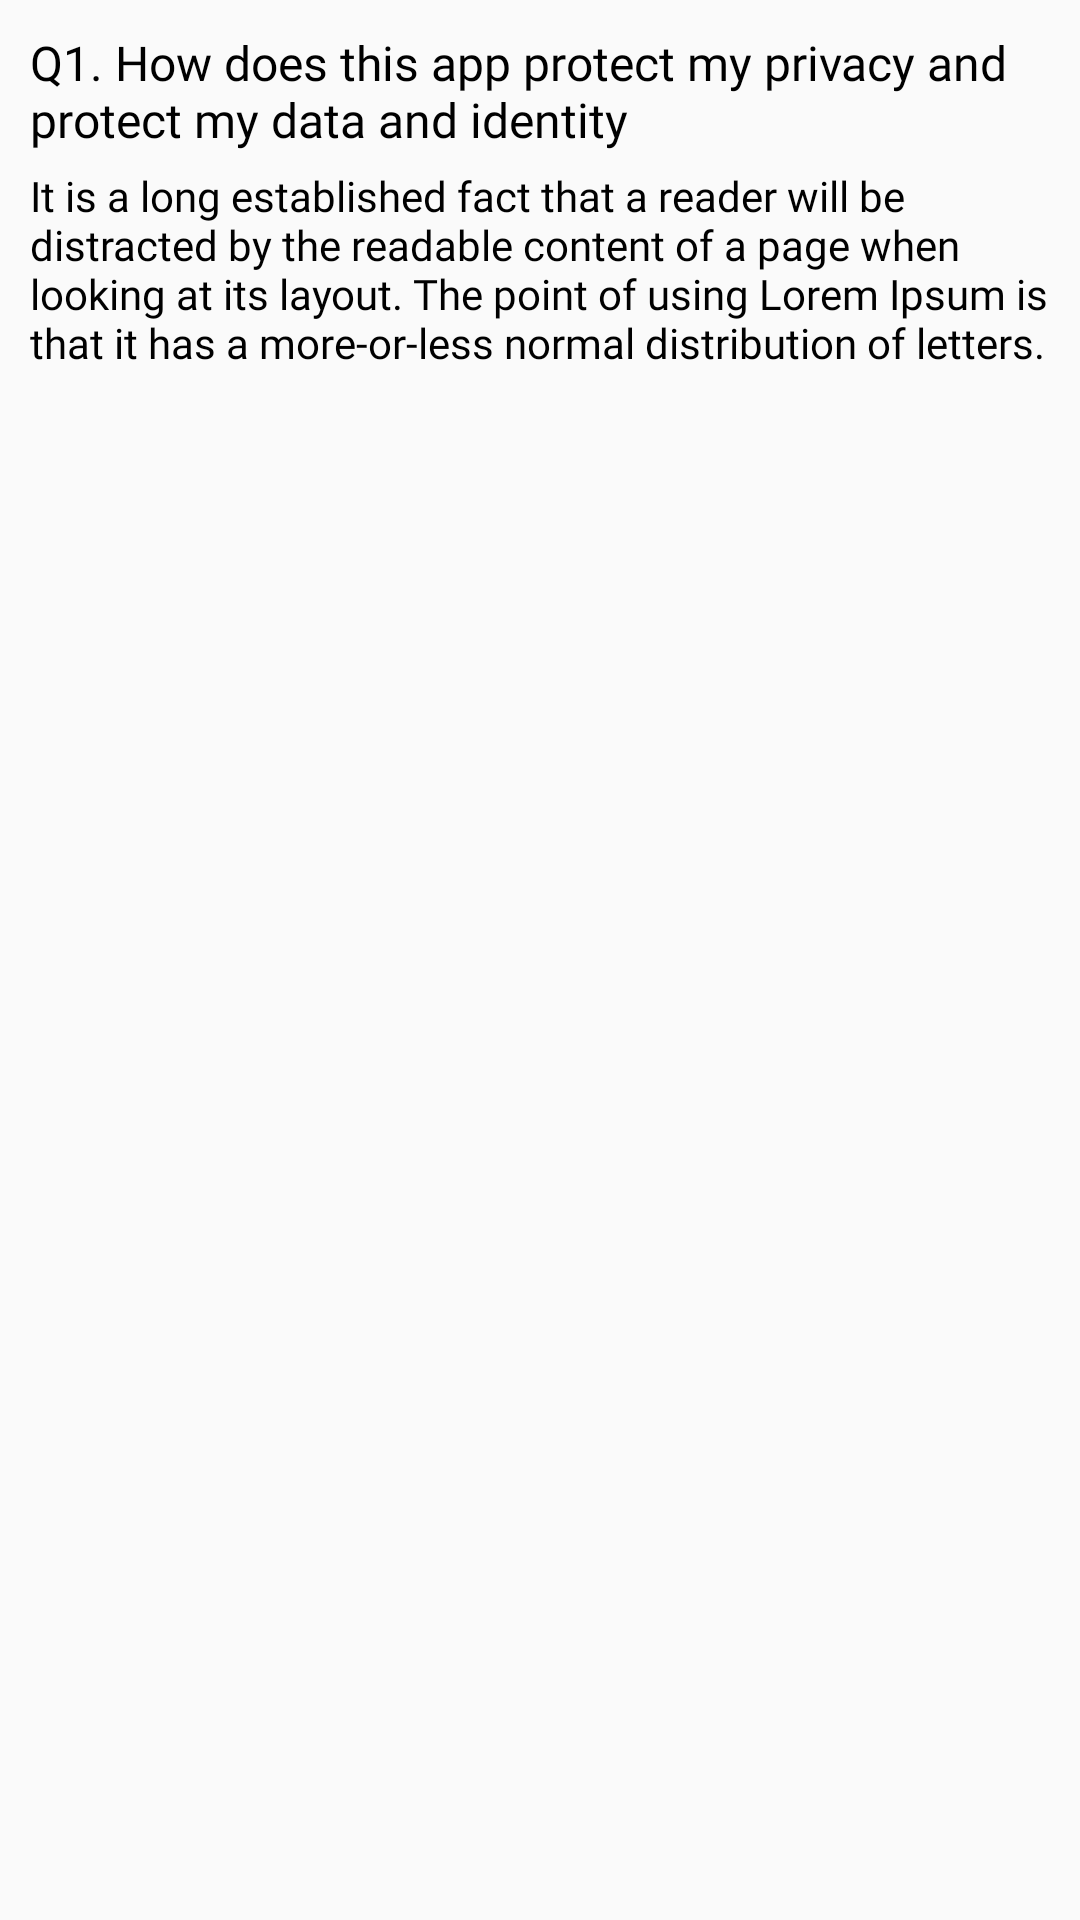

Write the Android layout XML for this screen, with the resource values it uses.
<!-- AndroidManifest.xml: application theme Theme.AdgExternals -->
<!-- res/layout/faqquestitem.xml -->
<?xml version="1.0" encoding="utf-8"?>
<androidx.constraintlayout.widget.ConstraintLayout xmlns:android="http://schemas.android.com/apk/res/android"
    android:layout_width="match_parent"
    android:layout_height="wrap_content"
    xmlns:app="http://schemas.android.com/apk/res-auto"
    android:padding="10dp"
    android:layout_margin="10dp">


    <TextView
        android:id="@+id/faqquestion"
        android:layout_width="match_parent"
        android:layout_height="wrap_content"
        android:fontFamily="@font/robotomedium"
        android:text="Q1. How does this app protect my privacy and protect my data and identity"
        android:textColor="#000000"
        android:textSize="16dp"
        app:layout_constraintStart_toStartOf="parent"
        app:layout_constraintTop_toBottomOf="@+id/profile_image1" />

    <TextView
        android:id="@+id/faqanswer"
        android:layout_width="match_parent"
        android:layout_height="wrap_content"
        android:layout_marginTop="5dp"
        android:fontFamily="@font/robotolight"
        android:text="It is a long established fact that a reader will be distracted by the readable content of a page when looking at its layout. The point of using Lorem Ipsum is that it has a more-or-less normal distribution of letters."
        android:textColor="#000000"
        android:textSize="14dp"
        app:layout_constraintStart_toStartOf="parent"
        app:layout_constraintTop_toBottomOf="@+id/faqquestion" />

</androidx.constraintlayout.widget.ConstraintLayout>
<!-- resources referenced by this layout -->
<resources>
  <style name="Theme.AdgExternals" parent="Theme.AppCompat.Light.NoActionBar">
          
          <item name="colorPrimary">@color/purple_500</item>
          <item name="colorPrimaryVariant">@color/purple_700</item>
          <item name="colorOnPrimary">@color/white</item>
          
          <item name="colorSecondary">@color/teal_200</item>
          <item name="colorSecondaryVariant">@color/teal_700</item>
          <item name="colorOnSecondary">@color/white</item>
          
          <item name="android:statusBarColor" tools:targetApi="l">@color/black</item>
          
      </style>
  <color name="purple_500">#FFFFFF</color>
  <color name="purple_700">#FFFFFF</color>
  <color name="white">#FFFFFFFF</color>
  <color name="teal_200">#FF03DAC5</color>
  <color name="teal_700">#FF018786</color>
  <color name="black">#FF000000</color>
</resources>
